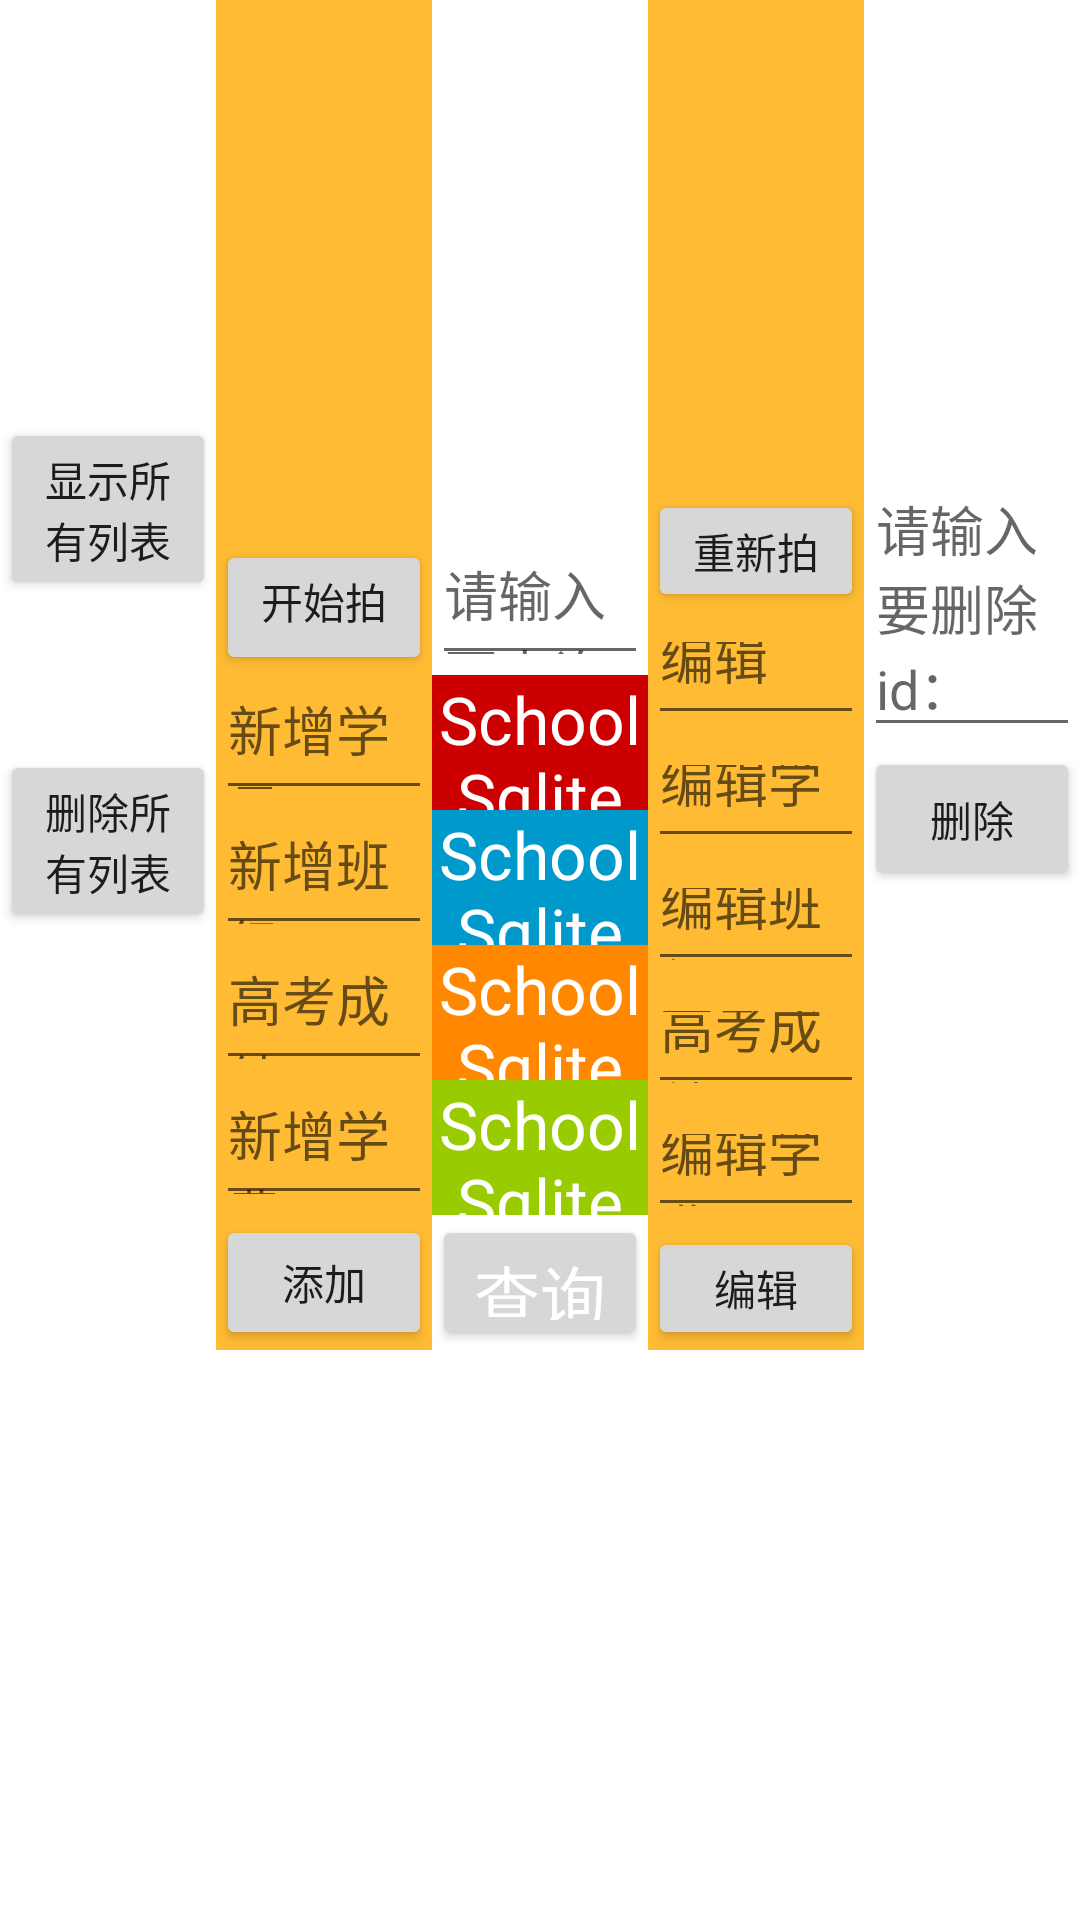

Layout XML and referenced resources for this Android screen:
<!-- AndroidManifest.xml: application theme Theme.SchoolSqlite -->
<!-- res/layout/fragment_grade.xml -->
<?xml version="1.0" encoding="utf-8"?>
<LinearLayout xmlns:android="http://schemas.android.com/apk/res/android"
    xmlns:tools="http://schemas.android.com/tools"
    android:layout_width="match_parent"
    android:layout_height="match_parent"
    android:orientation="vertical">

    <LinearLayout
        android:layout_width="match_parent"
        android:layout_height="450dp"
        android:orientation="horizontal">

        <LinearLayout
            android:layout_width="0dp"
            android:layout_height="match_parent"
            android:layout_weight="1"
            android:gravity="center"
            android:orientation="vertical">

            <Button
                android:id="@+id/btn_all_grade"
                android:layout_width="wrap_content"
                android:layout_height="wrap_content"
                android:text="显示所有列表" />

            <Button
                android:id="@+id/grade_delete_all"
                android:layout_width="wrap_content"
                android:layout_height="wrap_content"
                android:layout_marginTop="50dp"
                android:text="删除所有列表" />

        </LinearLayout>


        <LinearLayout
            android:layout_width="0dp"
            android:layout_height="match_parent"
            android:layout_weight="1"
            android:background="@android:color/holo_orange_light"
            android:gravity="center"
            android:orientation="vertical">

            <ImageView
                android:id="@+id/iv_grade_image"
                android:layout_width="match_parent"
                android:layout_height="0dp"
                android:layout_weight="4"
                android:scaleType="fitStart"
                android:src="@mipmap/ic_launcher" />

            <Button
                android:id="@+id/btn_grade_camera"
                android:layout_width="wrap_content"
                android:layout_height="0dp"
                android:layout_alignParentBottom="true"
                android:layout_weight="1"
                android:text="开始拍照" />

            <EditText
                android:id="@+id/add_et_number_grade"
                android:layout_width="wrap_content"
                android:layout_height="0dp"
                android:layout_weight="1"
                android:hint="新增学号：" />

            <EditText
                android:id="@+id/add_et_grade"
                android:layout_width="wrap_content"
                android:layout_height="0dp"
                android:layout_weight="1"
                android:hint="新增班级：" />

            <EditText
                android:id="@+id/add_et_score_grade"
                android:layout_width="wrap_content"
                android:layout_height="0dp"
                android:layout_weight="1"
                android:hint="高考成绩：" />

            <EditText
                android:id="@+id/add_et_price_grade"
                android:layout_width="wrap_content"
                android:layout_height="0dp"
                android:layout_weight="1"
                android:hint="新增学费：" />

            <Button
                android:id="@+id/btn_add_grade"
                android:layout_width="wrap_content"
                android:layout_height="0dp"
                android:layout_weight="1"
                android:text="添加" />

        </LinearLayout>

        <LinearLayout
            android:layout_width="0dp"
            android:layout_height="match_parent"
            android:layout_weight="1"
            android:gravity="center"
            android:orientation="vertical">

            <ImageView
                android:id="@+id/iv_grade_search"
                android:layout_width="match_parent"
                android:layout_height="0dp"
                android:layout_weight="4"
                android:scaleType="fitStart"
                android:src="@mipmap/ic_launcher" />


            <EditText
                android:id="@+id/et_search_grade"
                android:layout_width="wrap_content"
                android:layout_height="0dp"
                android:layout_weight="1"
                android:hint="请输入要查询id：" />


            <TextView
                android:id="@+id/search_tv_number_grade"
                android:layout_width="wrap_content"
                android:layout_height="0dp"
                android:layout_weight="1"
                android:background="@android:color/holo_red_dark"
                android:gravity="center"
                android:text="@string/app_name"
                android:textColor="@color/white"
                android:textSize="22sp" />

            <TextView
                android:id="@+id/search_tv_grade"
                android:layout_width="wrap_content"
                android:layout_height="0dp"
                android:layout_weight="1"
                android:background="@android:color/holo_blue_dark"
                android:gravity="center"
                android:text="@string/app_name"
                android:textColor="@color/white"
                android:textSize="22sp" />

            <TextView
                android:id="@+id/search_tv_score_grade"
                android:layout_width="wrap_content"
                android:layout_height="0dp"
                android:layout_weight="1"
                android:background="@android:color/holo_orange_dark"
                android:gravity="center"
                android:text="@string/app_name"
                android:textColor="@color/white"
                android:textSize="22sp" />

            <TextView
                android:id="@+id/search_tv_price_grade"
                android:layout_width="wrap_content"
                android:layout_height="0dp"
                android:text="@string/app_name"
                android:layout_weight="1"
                android:background="@android:color/holo_green_light"
                android:gravity="center"
                android:textColor="@color/white"
                android:textSize="22sp" />

            <Button
                android:id="@+id/btn_search_grade"
                android:layout_width="wrap_content"
                android:layout_height="0dp"
                android:layout_weight="1"
                android:gravity="center"
                android:text="查询"
                android:textColor="@color/white"
                android:textSize="22sp" />

        </LinearLayout>

        <LinearLayout
            android:layout_width="0dp"
            android:layout_height="match_parent"
            android:layout_weight="1"
            android:background="@android:color/holo_orange_light"
            android:gravity="center"
            android:orientation="vertical">

            <ImageView
                android:id="@+id/iv_update_image"
                android:layout_width="match_parent"
                android:layout_height="0dp"
                android:layout_weight="4"
                android:scaleType="fitStart"
                android:src="@mipmap/ic_launcher" />

            <Button
                android:id="@+id/btn_update_camera"
                android:layout_width="wrap_content"
                android:layout_height="0dp"
                android:layout_weight="1"
                android:text="重新拍照" />

            <EditText
                android:id="@+id/et_update_grade"
                android:layout_width="wrap_content"
                android:layout_height="0dp"
                android:layout_weight="1"
                android:hint="编辑id：" />

            <EditText
                android:id="@+id/update_et_number_grade"
                android:layout_width="wrap_content"
                android:layout_height="0dp"
                android:layout_weight="1"
                android:hint="编辑学号：" />

            <EditText
                android:id="@+id/update_et_grade"
                android:layout_width="wrap_content"
                android:layout_height="0dp"
                android:layout_weight="1"
                android:hint="编辑班级：" />

            <EditText
                android:id="@+id/update_et_score_grade"
                android:layout_width="wrap_content"
                android:layout_height="0dp"
                android:layout_weight="1"
                android:hint="高考成绩：" />

            <EditText
                android:id="@+id/update_et_price_grade"
                android:layout_width="wrap_content"
                android:layout_height="0dp"
                android:layout_weight="1"
                android:hint="编辑学费：" />

            <Button
                android:id="@+id/btn_update_grade"
                android:layout_width="wrap_content"
                android:layout_height="0dp"
                android:layout_weight="1"
                android:text="编辑" />

        </LinearLayout>


        <LinearLayout
            android:layout_width="0dp"
            android:layout_height="match_parent"
            android:layout_weight="1"
            android:gravity="center"
            android:orientation="vertical">


            <EditText
                android:id="@+id/et_delete_grade"
                android:layout_width="wrap_content"
                android:layout_height="wrap_content"
                android:hint="请输入要删除id：" />

            <Button
                android:id="@+id/btn_delete_grade"
                android:layout_width="wrap_content"
                android:layout_height="wrap_content"
                android:text="删除" />

        </LinearLayout>
    </LinearLayout>

    <GridView
        android:id="@+id/grid_view_grade"
        android:layout_width="match_parent"
        android:layout_height="match_parent"
        android:numColumns="4" />


</LinearLayout>
<!-- resources referenced by this layout -->
<resources>
  <string name="app_name">SchoolSqlite</string>
  <style name="Theme.SchoolSqlite" parent="Theme.MaterialComponents.DayNight.DarkActionBar">
          
          <item name="colorPrimary">@color/purple_500</item>
          <item name="colorPrimaryVariant">@color/purple_700</item>
          <item name="colorOnPrimary">@color/white</item>
          
          <item name="colorSecondary">@color/teal_200</item>
          <item name="colorSecondaryVariant">@color/teal_700</item>
          <item name="colorOnSecondary">@color/black</item>
          
          <item name="android:statusBarColor" tools:targetApi="l">?attr/colorPrimaryVariant</item>
          
      </style>
  <!-- not gathered from this repository: default colours our renderer supplied (Android Studio template values) -->
  <color name="purple_500">#FF6200EE</color>
  <color name="purple_700">#FF3700B3</color>
  <color name="teal_200">#FF03DAC5</color>
  <color name="teal_700">#FF018786</color>
  <color name="black">#FF000000</color>
  <color name="white">#FFFFFFFF</color>
</resources>
